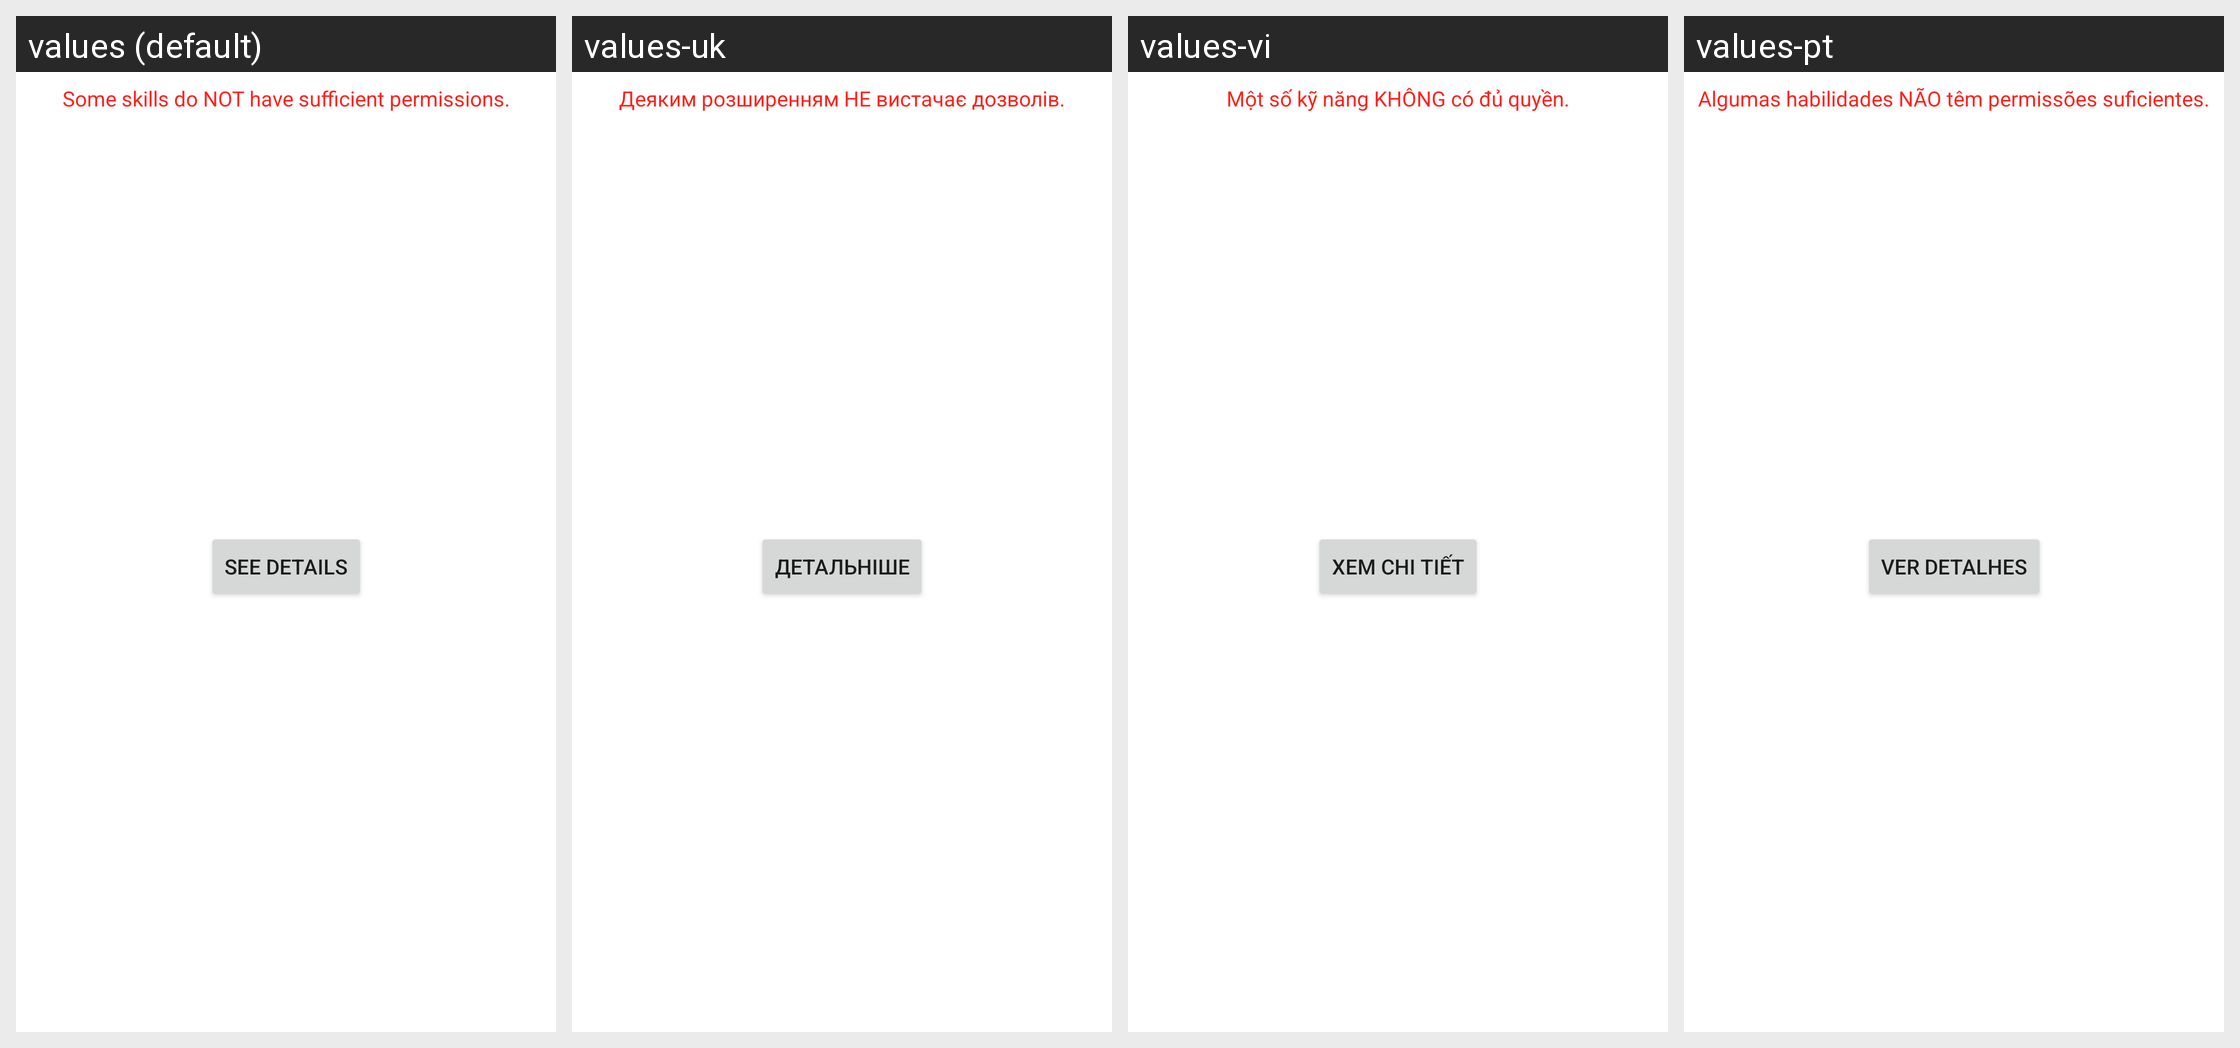

The same Android screen rendered under several of its app's locales, left to right. List the strings drawn on it with the default value and each locale's translation.
Android screen res/layout/fragment_permission_outline.xml rendered under 4 locales, left to right: values (default), values-uk, values-vi, values-pt. Device: Nexus 5 (rendered at 1080×1920; each locale shown at half size, 540×960, under a caption strip naming it); theme AppTheme.
Other locales in the repository, not shown: values-ca, values-cs, values-da, values-de, values-eo, values-es, values-fr, values-gl, values-he, values-hu, values-id, values-it, values-ja, values-ko, values-nb-rNO, values-nl, values-or, values-pl, values-pt-rBR, values-ru, values-sv, values-tr, values-zh, values-zh-rCN, values-zh-rTW.
Strings drawn on this screen, with the default value and each locale's value (text and hints the layout hard-codes, and strings that could not be matched under every locale, appear in the picture but are not listed):

text_lack_permission
  values: Some skills do NOT have sufficient permissions.
  values-uk: Деяким розширенням НЕ вистачає дозволів.
  values-vi: Một số kỹ năng KHÔNG có đủ quyền.
  values-pt: Algumas habilidades NÃO têm permissões suficientes.

button_see_detail
  values: See Details
  values-uk: Детальніше
  values-vi: Xem chi tiết
  values-pt: Ver Detalhes
